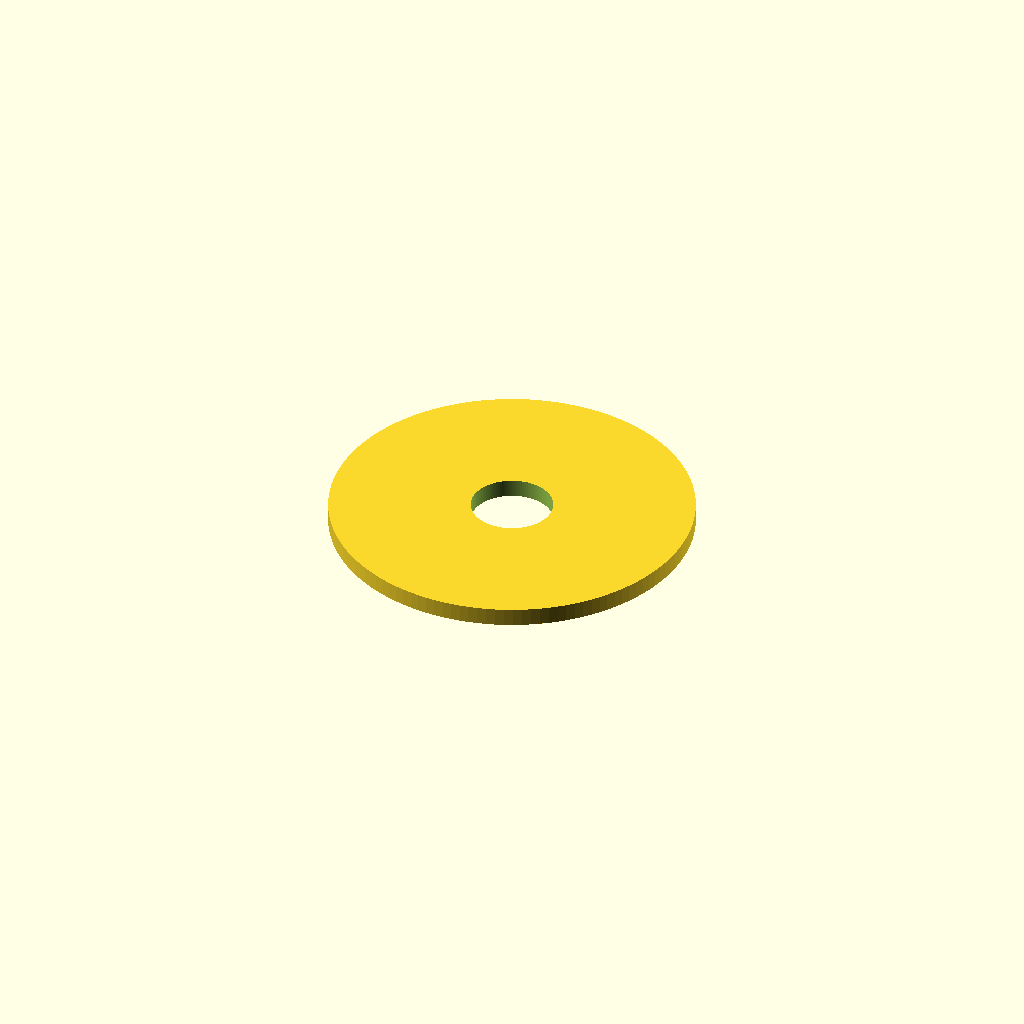
Cell 1 — every parameter at its default value.
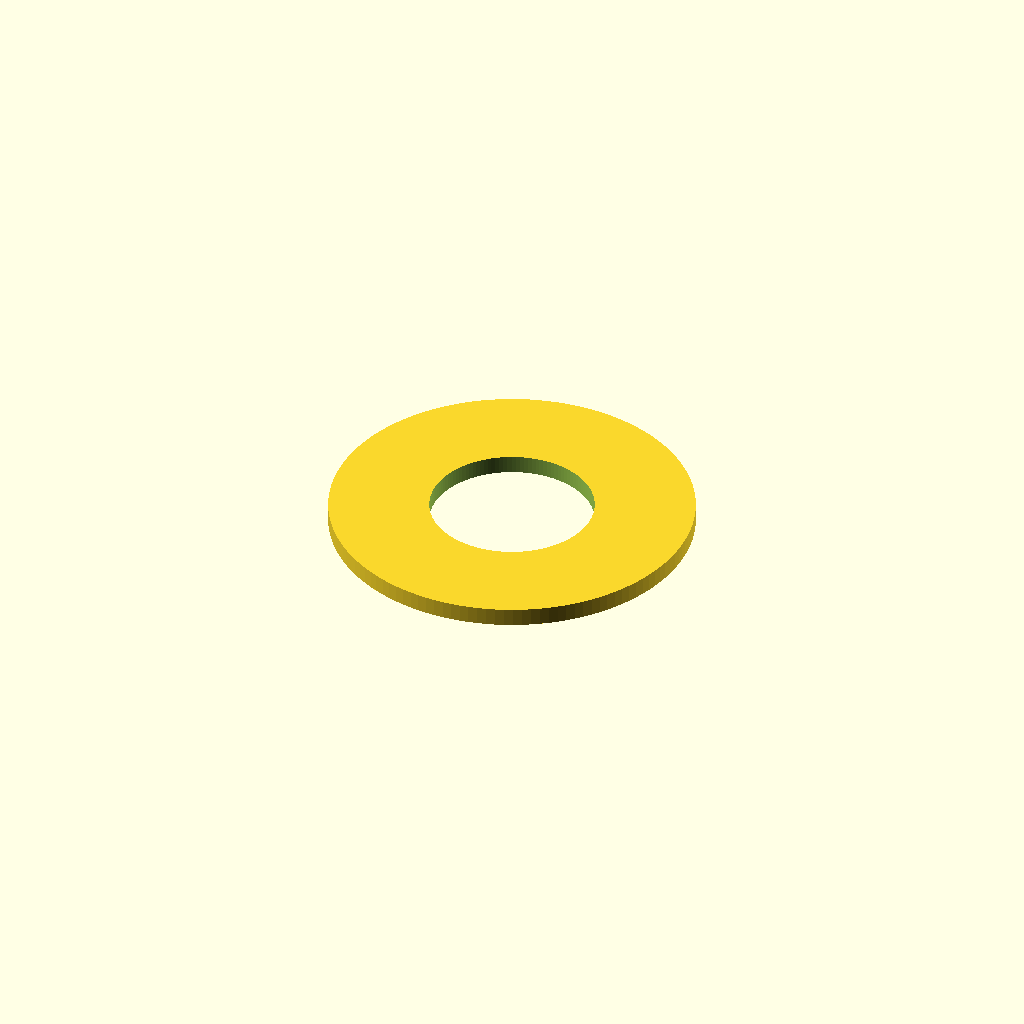
Cell 2: the same model with hole_radius = 9.
All cells are drawn from one camera (rotation 55°, 0°, 25°, orthographic, colour scheme Cornfield), so only the parameter changes between them.
Source of the model, tests/internal_cases/visibility_ring_case/benchmark_ring_case_assembly/scad/top_cap_with_hole_r4.50.scad:
include <common_params.scad>;

hole_radius = 4.500000;

translate([0, 0, cylinder_height])
difference() {
    cylinder(h = cap_thickness, r = cylinder_radius);
    translate([0, 0, -0.1])
        cylinder(h = cap_thickness + 0.2, r = hole_radius);
}
Parameter table extracted from the source (name, type, default, range or options):
hole_radius: number, default 4.5
